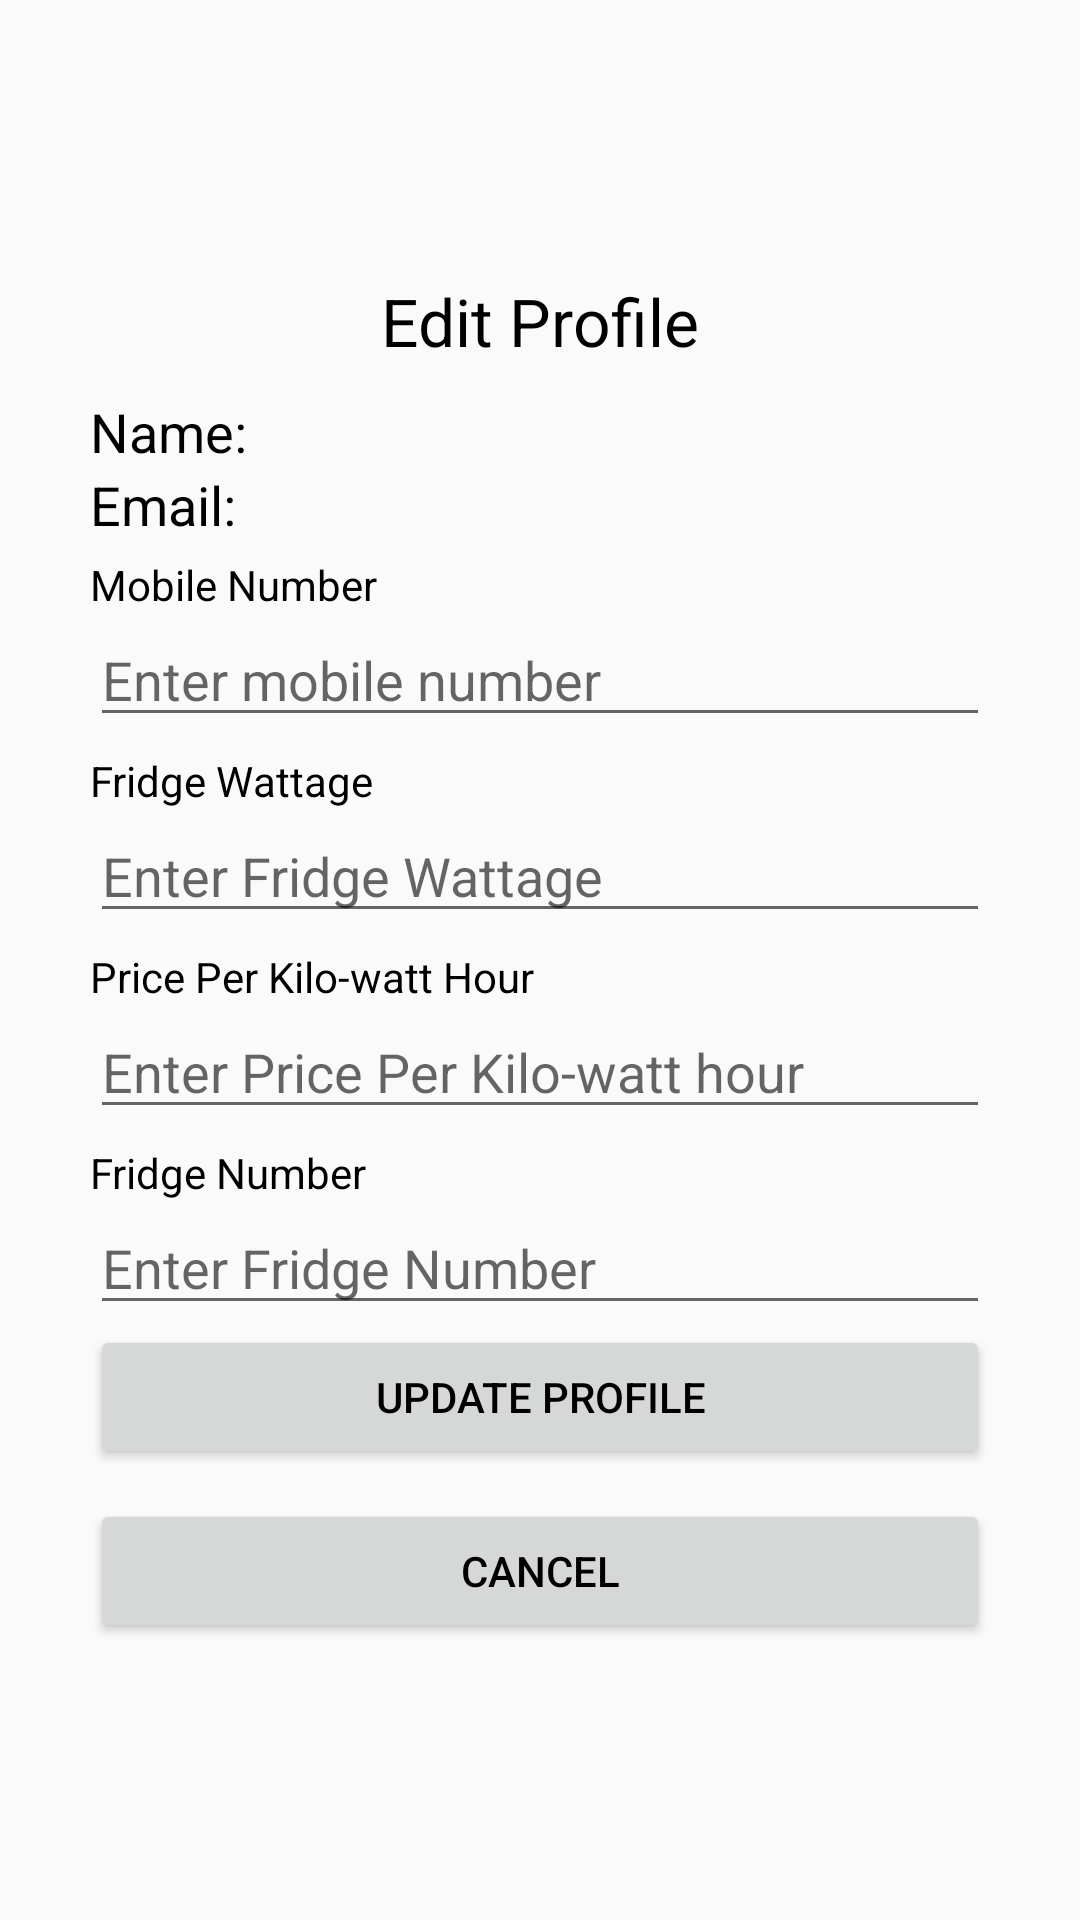

Here is an Android app screen rendered from its layout file. Give the layout XML and the strings, colors and styles it references.
<!-- AndroidManifest.xml: application theme AppTheme -->
<!-- res/layout/activity_edit_profile.xml -->
<?xml version="1.0" encoding="utf-8"?>
<androidx.constraintlayout.widget.ConstraintLayout xmlns:android="http://schemas.android.com/apk/res/android"
    xmlns:app="http://schemas.android.com/apk/res-auto"
    xmlns:tools="http://schemas.android.com/tools"
    android:layout_width="match_parent"
    android:layout_height="match_parent"
    tools:context=".EditProfile">

    <LinearLayout
        android:layout_width="match_parent"
        android:layout_height="wrap_content"
        android:layout_margin="20dp"
        android:orientation="vertical"
        app:layout_constraintBottom_toBottomOf="parent"
        app:layout_constraintTop_toTopOf="parent">

        <TextView
            android:layout_width="wrap_content"
            android:layout_height="wrap_content"
            android:layout_gravity="center_horizontal"
            android:text="Edit Profile"
            android:layout_margin="10dp"
            android:textAppearance="?android:attr/textAppearanceLarge" />

        <TextView
            android:id="@+id/textViewEditProfileName"
            android:layout_width="match_parent"
            android:layout_height="wrap_content"
            android:text="Name: "
            android:textAppearance="?android:attr/textAppearanceMedium"
            android:layout_marginHorizontal="10dp" />

        <TextView
            android:id="@+id/textViewEditProfileEmail"
            android:layout_width="match_parent"
            android:layout_height="wrap_content"
            android:text="Email: "
            android:textAppearance="?android:attr/textAppearanceMedium"
            android:layout_marginHorizontal="10dp" />

        <TextView
            android:layout_width="match_parent"
            android:layout_height="wrap_content"
            android:text="Mobile Number"
            android:layout_marginTop="5dp"
            android:layout_marginHorizontal="10dp" />

        <EditText
            android:id="@+id/editTextProfileMobile"
            android:layout_width="match_parent"
            android:layout_height="wrap_content"
            android:layout_marginHorizontal="10dp"
            android:hint="Enter mobile number"
            android:inputType="phone"
            android:shadowColor="@android:color/holo_red_light" />

        <TextView
            android:layout_width="match_parent"
            android:layout_height="wrap_content"
            android:text="Fridge Wattage"
            android:layout_marginTop="5dp"
            android:layout_marginHorizontal="10dp" />

        <EditText
            android:id="@+id/editTextProfileFridgeWattage"
            android:layout_width="match_parent"
            android:layout_height="wrap_content"
            android:layout_marginHorizontal="10dp"
            android:hint="Enter Fridge Wattage"
            android:inputType="numberDecimal" />

        <TextView
            android:layout_width="match_parent"
            android:layout_height="wrap_content"
            android:text="Price Per Kilo-watt Hour"
            android:layout_marginTop="5dp"
            android:layout_marginHorizontal="10dp" />

        <EditText
            android:id="@+id/editTextProfilePrice"
            android:layout_width="match_parent"
            android:layout_height="wrap_content"
            android:layout_marginHorizontal="10dp"
            android:hint="Enter Price Per Kilo-watt hour"
            android:inputType="numberDecimal" />

        <TextView
            android:layout_width="match_parent"
            android:layout_height="wrap_content"
            android:text="Fridge Number"
            android:layout_marginTop="5dp"
            android:layout_marginHorizontal="10dp" />

        <EditText
            android:id="@+id/editTextProfileFridgeNumber"
            android:layout_width="match_parent"
            android:layout_height="wrap_content"
            android:layout_marginHorizontal="10dp"
            android:hint="Enter Fridge Number"
            android:inputType="numberDecimal" />

        <Button
            android:id="@+id/buttonEditProfileUpdate"
            android:layout_width="match_parent"
            android:layout_height="wrap_content"
            android:layout_marginHorizontal="10dp"
            android:text="Update Profile" />

        <Button
            android:id="@+id/buttonEditProfileCancel"
            android:layout_width="match_parent"
            android:layout_height="wrap_content"
            android:layout_margin="10dp"
            android:text="Cancel" />

    </LinearLayout>



</androidx.constraintlayout.widget.ConstraintLayout>
<!-- resources referenced by this layout -->
<resources>
  <style name="AppTheme" parent="Theme.AppCompat.Light.DarkActionBar">
          
          <item name="colorPrimary">@color/colorPrimary</item>
          <item name="colorPrimaryDark">@color/colorPrimaryDark</item>
          <item name="colorAccent">@color/colorAccent</item>
          <item name="android:textColor">@color/textColorDark</item>
          
      </style>
  <color name="colorPrimary">#496FE3</color>
  <color name="colorPrimaryDark">#2649B6</color>
  <color name="colorAccent">#496FE3</color>
  <color name="textColorDark">#000000</color>
</resources>
